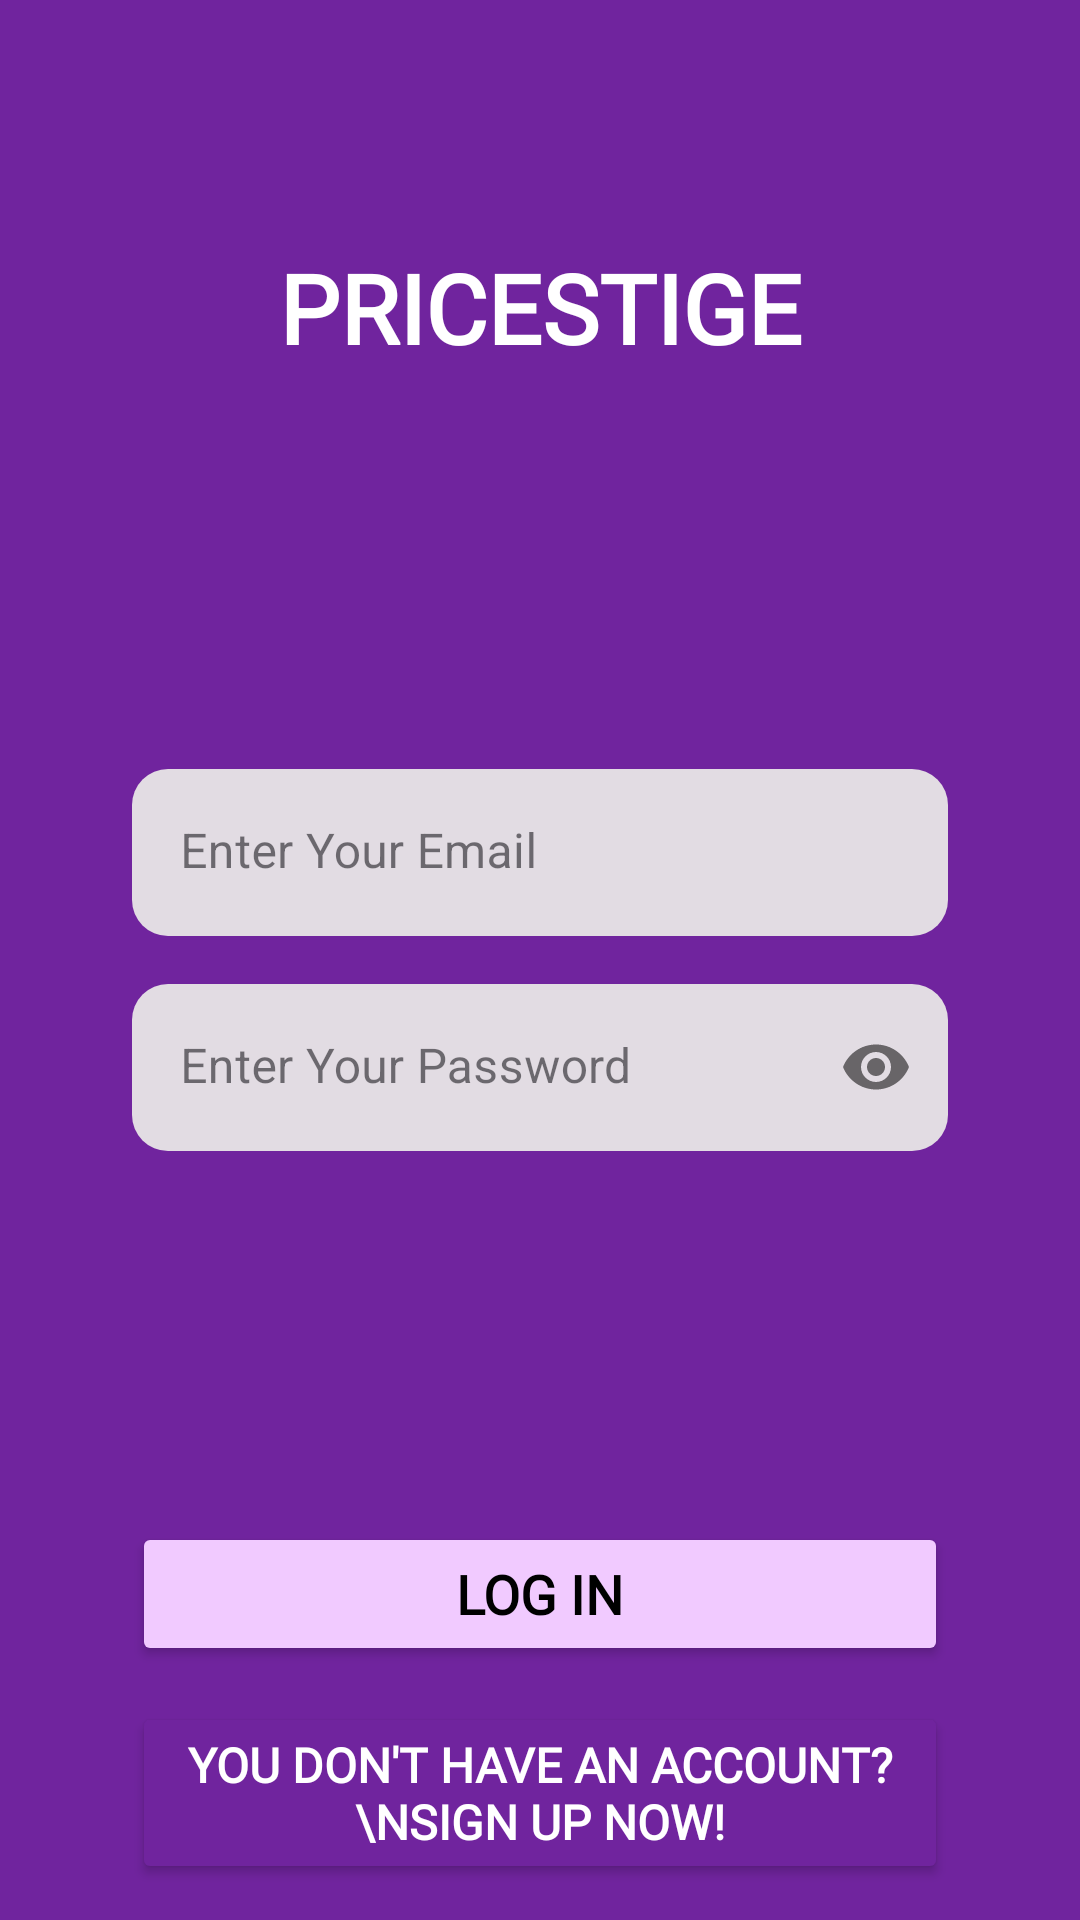

Write the Android layout XML for this screen, with the resource values it uses.
<!-- AndroidManifest.xml: application theme Theme.Pricestige -->
<!-- res/layout/activity_login.xml -->
<?xml version="1.0" encoding="utf-8"?>
<RelativeLayout xmlns:android="http://schemas.android.com/apk/res/android"
    xmlns:app="http://schemas.android.com/apk/res-auto"
    xmlns:tools="http://schemas.android.com/tools"
    android:layout_width="match_parent"
    android:layout_height="match_parent"
    android:background="@color/purple"
    tools:context=".LoginActivity">

    <ImageButton
        android:id="@+id/back"
        android:layout_width="32sp"
        android:layout_height="32sp"
        android:layout_margin="12sp"
        app:tint="@color/white"
        android:background="@color/purple"
        android:src="@drawable/ic_back" />

    <TextView
        android:id="@+id/textView"
        android:layout_width="match_parent"
        android:layout_height="wrap_content"
        android:text="@string/app_name"
        android:textAllCaps="true"
        android:textSize="32sp"
        android:layout_below="@id/back"
        android:layout_marginTop="25sp"
        android:gravity="center"
        android:textColor="@color/white"
        android:fontFamily="@font/aclonica"
        android:textStyle="bold" />

    <LinearLayout
        android:layout_width="match_parent"
        android:layout_height="wrap_content"
        android:padding="12sp"
        android:orientation="vertical"
        android:layout_centerInParent="true">

        <com.google.android.material.textfield.TextInputLayout
            android:id="@+id/etEmailLogin"
            style="@style/Widget.MaterialComponents.TextInputLayout.FilledBox"
            android:layout_width="match_parent"
            android:layout_height="wrap_content"
            android:layout_marginStart="32dp"
            android:layout_marginEnd="32dp"
            android:hint="Enter Your Email"
            app:boxStrokeWidth="0sp"
            app:boxStrokeWidthFocused="0sp"
            app:boxCornerRadiusBottomEnd="12dp"
            app:boxCornerRadiusBottomStart="12dp"
            app:boxCornerRadiusTopEnd="12dp"
            app:boxCornerRadiusTopStart="12dp">

            <com.google.android.material.textfield.TextInputEditText
                android:layout_width="match_parent"
                android:layout_height="wrap_content"
                android:inputType="textEmailAddress" />
        </com.google.android.material.textfield.TextInputLayout>

        <com.google.android.material.textfield.TextInputLayout
            android:id="@+id/etPasswordLogin"
            style="@style/Widget.MaterialComponents.TextInputLayout.FilledBox"
            android:layout_width="match_parent"
            android:layout_height="wrap_content"
            android:layout_marginStart="32dp"
            android:layout_marginTop="16dp"
            android:layout_marginEnd="32dp"
            android:hint="Enter Your Password"
            app:boxCornerRadiusBottomEnd="12dp"
            app:boxCornerRadiusBottomStart="12dp"
            app:boxStrokeWidth="0sp"
            app:boxStrokeWidthFocused="0sp"
            app:boxCornerRadiusTopEnd="12dp"
            app:boxCornerRadiusTopStart="12dp"
            app:passwordToggleEnabled="true">

            <com.google.android.material.textfield.TextInputEditText
                android:layout_width="match_parent"
                android:layout_height="wrap_content"
                android:inputType="textPassword" />
        </com.google.android.material.textfield.TextInputLayout>

    </LinearLayout>

    <LinearLayout
        android:layout_width="match_parent"
        android:layout_height="wrap_content"
        android:padding="12sp"
        android:orientation="vertical"
        android:layout_marginStart="32dp"
        android:layout_marginEnd="32dp"
        android:layout_alignParentBottom="true">

        <Button
            android:id="@+id/login"
            android:layout_width="match_parent"
            android:layout_height="wrap_content"
            android:text="Log In"
            android:textAllCaps="true"
            android:textSize="18sp"
            android:gravity="center"
            android:backgroundTint="@color/pink"
            android:textColor="@color/black"
            android:fontFamily="@font/poppins"
            android:textStyle="bold" />

        <Button
            android:id="@+id/signup"
            android:layout_width="match_parent"
            android:layout_height="wrap_content"
            android:text="You don't have an account?\nSign up now!"
            android:textSize="16sp"
            android:backgroundTint="@color/purple"
            android:gravity="center"
            android:textColor="@color/white"
            android:fontFamily="@font/poppins"
            android:layout_marginTop="12sp"
            android:textStyle="bold" />

    </LinearLayout>

</RelativeLayout>
<!-- resources referenced by this layout -->
<resources>
  <color name="black">#FF000000</color>
  <color name="pink">#F1CAFF</color>
  <color name="purple">#70249E</color>
  <color name="white">#FFFFFFFF</color>
  <string name="app_name">Pricestige</string>
  <style name="Theme.Pricestige" parent="Base.Theme.Pricestige" />
  <style name="Base.Theme.Pricestige" parent="Theme.Material3.DayNight.NoActionBar">
          
          <item name="colorPrimary">@color/purple</item>
          <item name="colorPrimaryVariant">@color/purple</item>
          <item name="colorOnPrimary">@color/white</item>
          
          <item name="colorSecondary">@color/purple</item>
          <item name="colorSecondaryVariant">@color/purple</item>
          <item name="colorOnSecondary">@color/white</item>
          
          <item name="android:statusBarColor" tools:targetApi="l">?attr/colorPrimaryVariant</item>
          
      </style>
</resources>
